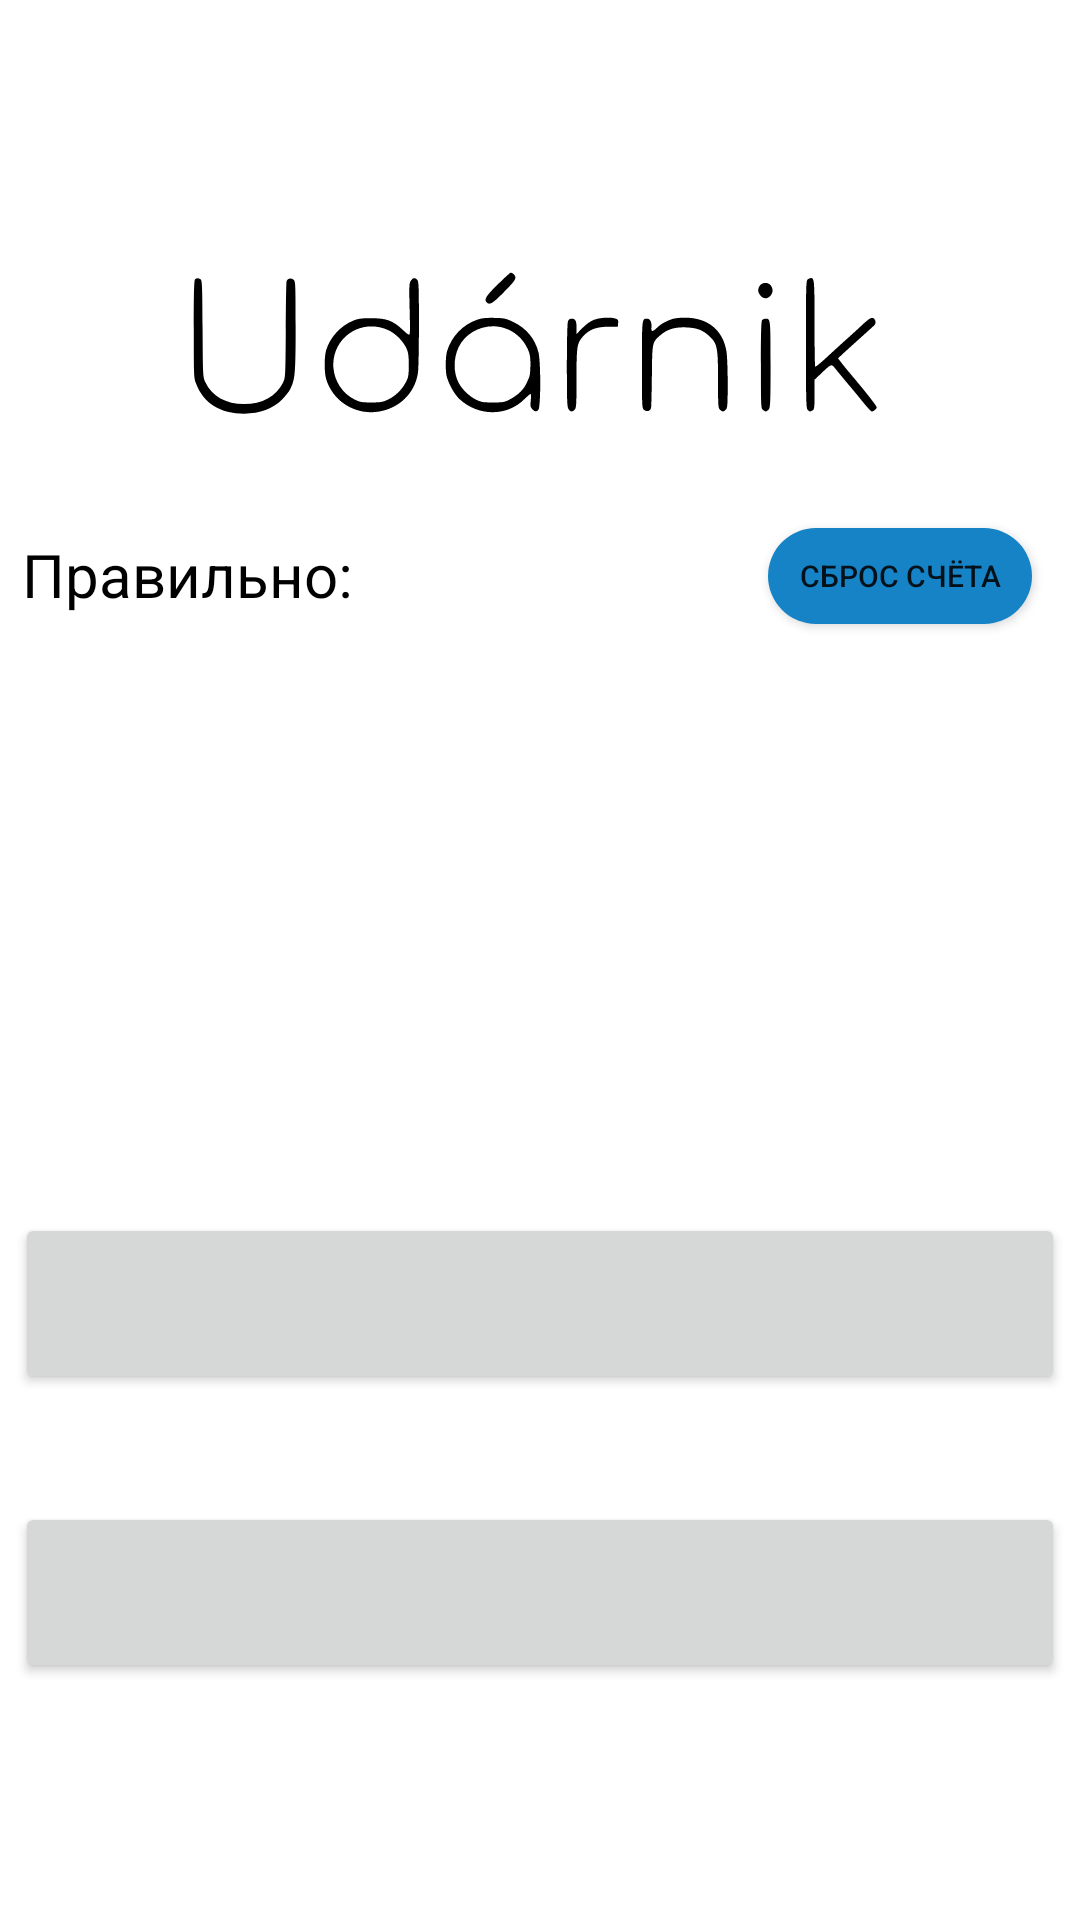

Produce the Android XML layout that renders to this screen, including the resource entries it uses.
<!-- AndroidManifest.xml: application theme Theme.Udarnik_alp01 -->
<!-- res/layout/activity_game.xml -->
<?xml version="1.0" encoding="utf-8"?>
<androidx.constraintlayout.widget.ConstraintLayout xmlns:android="http://schemas.android.com/apk/res/android"
    xmlns:app="http://schemas.android.com/apk/res-auto"
    xmlns:tools="http://schemas.android.com/tools"
    android:screenOrientation="portrait"
    android:layout_width="match_parent"
    android:layout_height="match_parent"
    tools:context=".MainActivity">


    <ImageView
        android:id="@+id/logotype"
        android:layout_width="238dp"
        android:layout_height="120dp"
        android:layout_marginTop="56dp"
        app:layout_constraintEnd_toEndOf="parent"
        app:layout_constraintHorizontal_bias="0.497"
        app:layout_constraintStart_toStartOf="parent"
        app:layout_constraintTop_toTopOf="parent"
        app:srcCompat="@drawable/logo" />

    <ImageButton
        android:id="@+id/btnBackGame"
        android:layout_width="50dp"
        android:layout_height="50dp"
        android:layout_marginStart="-8dp"
        android:layout_marginTop="16dp"
        android:background="@null"
        android:backgroundTint="@null"
        android:scaleType="centerCrop"
        android:src="@drawable/shape_btn_back"
        app:layout_constraintBottom_toBottomOf="parent"
        app:layout_constraintEnd_toEndOf="parent"
        app:layout_constraintHorizontal_bias="0.044"
        app:layout_constraintStart_toStartOf="parent"
        app:layout_constraintTop_toTopOf="parent"
        app:layout_constraintVertical_bias="0.0" />


    <TextView
        android:id="@+id/scoreVision"
        android:layout_width="wrap_content"
        android:layout_height="wrap_content"
        android:layout_marginTop="178dp"
        android:gravity="center"
        android:text="@string/scoreVision"
        android:textColor="@color/black"
        android:textSize="20dp"
        app:layout_constraintEnd_toEndOf="parent"
        app:layout_constraintHorizontal_bias="0.029"
        app:layout_constraintStart_toStartOf="parent"
        app:layout_constraintTop_toTopOf="parent" />

    <TextView
        android:id="@+id/score"
        android:layout_width="wrap_content"
        android:layout_height="32dp"
        android:layout_marginTop="176dp"
        android:gravity="center"
        android:paddingLeft="1dp"
        android:text=""
        android:textSize="20dp"
        app:layout_constraintEnd_toEndOf="parent"
        app:layout_constraintHorizontal_bias="0.027"
        app:layout_constraintStart_toEndOf="@+id/scoreVision"
        app:layout_constraintTop_toTopOf="parent" />

    <Button
        android:id="@+id/btnReset"
        android:layout_width="wrap_content"
        android:layout_height="32dp"
        android:layout_marginTop="176dp"
        android:layout_marginEnd="16dp"
        android:background="@drawable/shape_btn"
        android:gravity="center"
        android:text="@string/scoreResetBtn"
        android:textSize="10dp"
        app:layout_constraintEnd_toEndOf="parent"
        app:layout_constraintTop_toTopOf="parent" />

    <TextView
        android:id="@+id/output"
        android:layout_width="wrap_content"
        android:layout_height="wrap_content"
        android:layout_marginTop="44dp"
        android:gravity="center"
        android:paddingLeft="15dp"
        android:paddingRight="15dp"
        android:text=""
        android:textSize="25dp"
        android:textStyle="bold"
        app:layout_constraintEnd_toEndOf="parent"
        app:layout_constraintHorizontal_bias="0.498"
        app:layout_constraintStart_toStartOf="parent"
        app:layout_constraintTop_toBottomOf="@+id/logotype" />

    <TextView
        android:id="@+id/output2"
        android:layout_width="wrap_content"
        android:layout_height="wrap_content"
        android:layout_marginTop="72dp"
        android:gravity="center"
        android:paddingLeft="15dp"
        android:paddingRight="15dp"
        android:text=""
        android:textColor="@color/black"
        android:textSize="20dp"
        app:layout_constraintEnd_toEndOf="parent"
        app:layout_constraintHorizontal_bias="0.498"
        app:layout_constraintStart_toStartOf="parent"
        app:layout_constraintTop_toBottomOf="@+id/logotype" />

    <TextView
        android:id="@+id/outputWord"
        android:layout_width="wrap_content"
        android:layout_height="wrap_content"
        android:layout_marginTop="332dp"
        android:gravity="center"
        android:text=""
        android:textColor="@color/black"
        android:textSize="30dp"
        android:textStyle="bold|normal"
        app:layout_constraintEnd_toEndOf="parent"
        app:layout_constraintHorizontal_bias="0.498"
        app:layout_constraintStart_toStartOf="parent"
        app:layout_constraintTop_toTopOf="parent" />

    <Button
        android:id="@+id/btnWordFirst"
        android:layout_width="350dp"
        android:layout_height="wrap_content"
        android:layout_marginTop="32dp"
        android:gravity="center"
        android:text=""
        android:textAllCaps="false"
        android:textSize="30dp"
        app:layout_constraintEnd_toEndOf="parent"
        app:layout_constraintHorizontal_bias="0.491"
        app:layout_constraintStart_toStartOf="parent"

        app:layout_constraintTop_toBottomOf="@+id/outputWord" />

    <Button
        android:id="@+id/btnWordSecond"
        android:layout_width="350dp"
        android:layout_height="wrap_content"
        android:layout_marginTop="36dp"
        android:gravity="center"
        android:text=""
        android:textAllCaps="false"
        android:textSize="30dp"
        app:layout_constraintEnd_toEndOf="parent"
        app:layout_constraintHorizontal_bias="0.491"
        app:layout_constraintStart_toStartOf="parent"
        app:layout_constraintTop_toBottomOf="@+id/btnWordFirst" />

    <TextView
        android:id="@+id/infModeAttention"
        android:layout_width="wrap_content"
        android:layout_height="wrap_content"
        android:layout_marginTop="156dp"
        android:gravity="center"
        android:text=""
        android:textColor="@color/black"
        android:textSize="20dp"
        android:textStyle="italic"
        app:layout_constraintEnd_toEndOf="parent"
        app:layout_constraintHorizontal_bias="0.498"
        app:layout_constraintStart_toStartOf="parent"
        app:layout_constraintTop_toTopOf="parent" />

</androidx.constraintlayout.widget.ConstraintLayout>
<!-- resources referenced by this layout -->
<resources>
  <color name="black">#FF000000</color>
  <!-- drawable logo: vector/xml drawable (drawable, 4662 chars, omitted) -->
  <!-- drawable shape_btn (drawable) -->
  <?xml version="1.0" encoding="utf-8"?>
  <selector xmlns:android="http://schemas.android.com/apk/res/android">
      <item>
          <shape android:shape="rectangle">
              <solid android:color="#1683C6"/>
              <corners android:radius="100dp"/>
          </shape>
      </item>
  </selector>
  <!-- drawable shape_btn_back (drawable) -->
  <?xml version="1.0" encoding="utf-8"?>
  <layer-list xmlns:android="http://schemas.android.com/apk/res/android">
      <item>
          <shape android:shape="oval">
              <solid android:color="@color/blue1"/>
              <stroke
                  android:color="#FFFFFF"
                  android:width="2dp"/>
          </shape>
      </item>
      <item android:drawable="@drawable/cancel">
          <rotate
              android:fromDegrees="0"
              android:toDegrees="180"
              android:pivotX="50%"
              android:pivotY="50%"/>
      </item>
  </layer-list>
  <string name="scoreResetBtn">Сброс счёта</string>
  <string name="scoreVision">Правильно:</string>
  <style name="Theme.Udarnik_alp01" parent="Theme.MaterialComponents.DayNight.NoActionBar">
          
          <item name="colorPrimary">#3A76DF</item>
          <item name="colorPrimaryVariant">#3A76DF</item>
          <item name="colorOnPrimary">@color/white</item>
          
          <item name="colorSecondary">@color/teal_200</item>
          <item name="colorSecondaryVariant">@color/teal_700</item>
          <item name="colorOnSecondary">#3A76DF</item>
          
          <item name="android:statusBarColor">?attr/colorPrimaryVariant</item>
          
      </style>
  <color name="blue1">#3A76DF</color>
  <color name="white">#FFFFFFFF</color>
  <color name="teal_200">#FF03DAC5</color>
  <color name="teal_700">#FF018786</color>
</resources>
